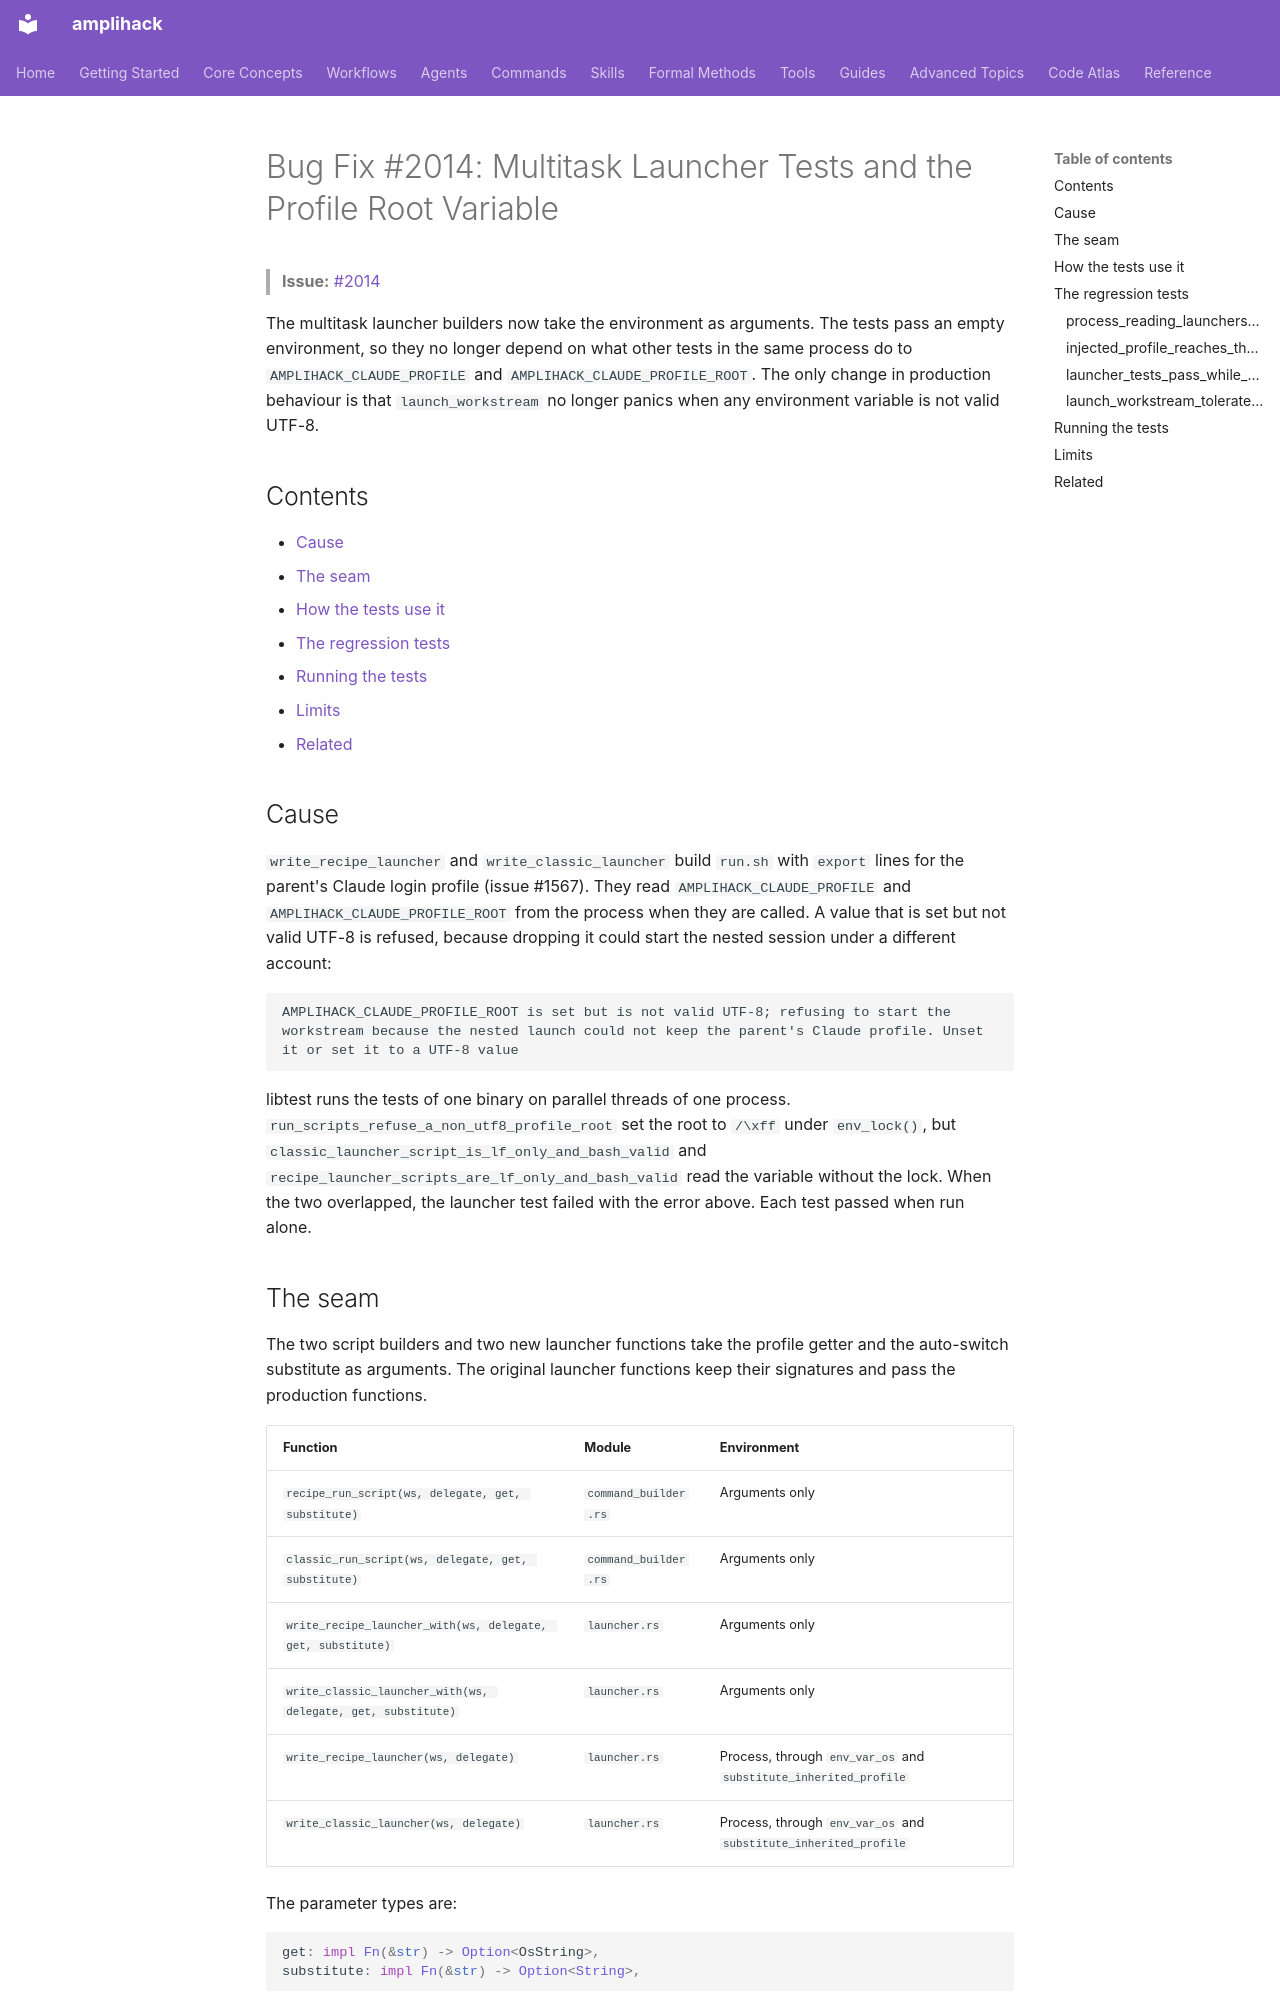

repository: rysweet/amplihack-rs · page: bugfixes/bugfix-2014-multitask-launcher-env-race/index.html · generator: mkdocs

---
title: "Bug Fix #2014: multitask launcher tests no longer read the process profile variables"
type: explanation
issue: 2014
updated: 2026-11-09
files:
  - crates/amplihack-cli/src/commands/multitask/command_builder.rs
  - crates/amplihack-cli/src/commands/multitask/launcher.rs
  - crates/amplihack-cli/src/commands/multitask/command_builder_tests.rs
  - crates/amplihack-cli/src/commands/multitask/launcher_tests.rs
  - crates/amplihack-cli/src/commands/multitask/issue_1570_launcher.rs
  - crates/amplihack-cli/src/commands/multitask/issue_1966_criticality.rs
  - crates/amplihack-cli/src/commands/multitask/issue_2014_launcher_env.rs
---

# Bug Fix #2014: Multitask Launcher Tests and the Profile Root Variable

> **Issue:** [#2014](https://github.com/rysweet/amplihack-rs/issues/2014)

The multitask launcher builders now take the environment as arguments. The
tests pass an empty environment, so they no longer depend on what other tests
in the same process do to `AMPLIHACK_CLAUDE_PROFILE` and
`AMPLIHACK_CLAUDE_PROFILE_ROOT`. The only change in production behaviour is that
`launch_workstream` no longer panics when any environment variable is not
valid UTF-8.

## Contents

- [Cause](#cause)
- [The seam](#the-seam)
- [How the tests use it](#how-the-tests-use-it)
- [The regression tests](#the-regression-tests)
- [Running the tests](#running-the-tests)
- [Limits](#limits)
- [Related](#related)

## Cause

`write_recipe_launcher` and `write_classic_launcher` build `run.sh` with
`export` lines for the parent's Claude login profile (issue #1567). They read
`AMPLIHACK_CLAUDE_PROFILE` and `AMPLIHACK_CLAUDE_PROFILE_ROOT` from the
process when they are called. A value that is set but not valid UTF-8 is
refused, because dropping it could start the nested session under a
different account:

```text
AMPLIHACK_CLAUDE_PROFILE_ROOT is set but is not valid UTF-8; refusing to start the workstream because the nested launch could not keep the parent's Claude profile. Unset it or set it to a UTF-8 value
```

libtest runs the tests of one binary on parallel threads of one process.
`run_scripts_refuse_a_non_utf8_profile_root` set the root to `/\xff` under
`env_lock()`, but `classic_launcher_script_is_lf_only_and_bash_valid` and
`recipe_launcher_scripts_are_lf_only_and_bash_valid` read the variable
without the lock. When the two overlapped, the launcher test failed with the
error above. Each test passed when run alone.
